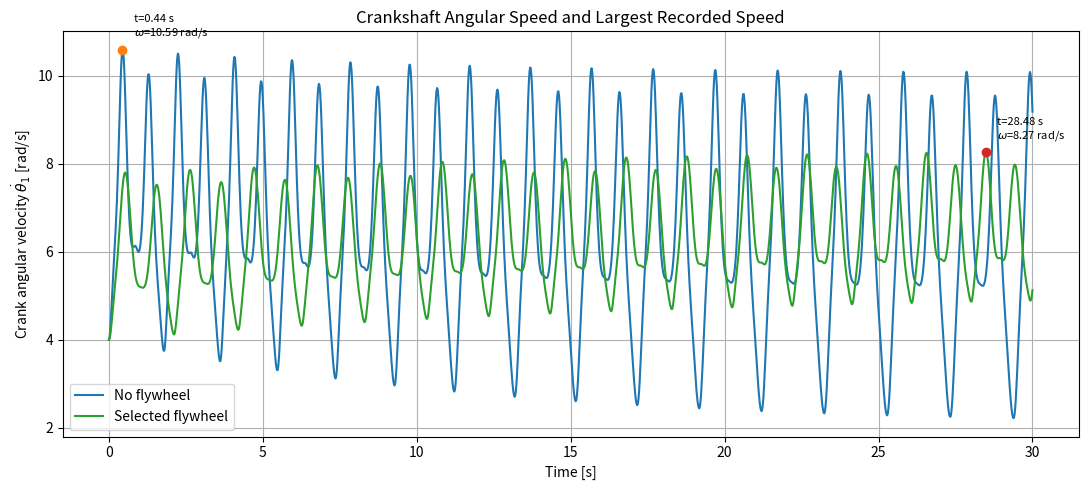
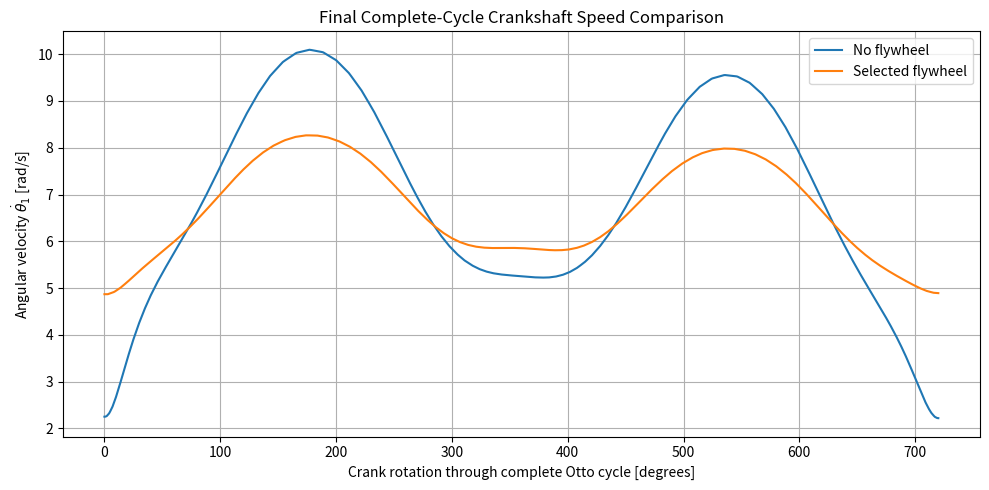
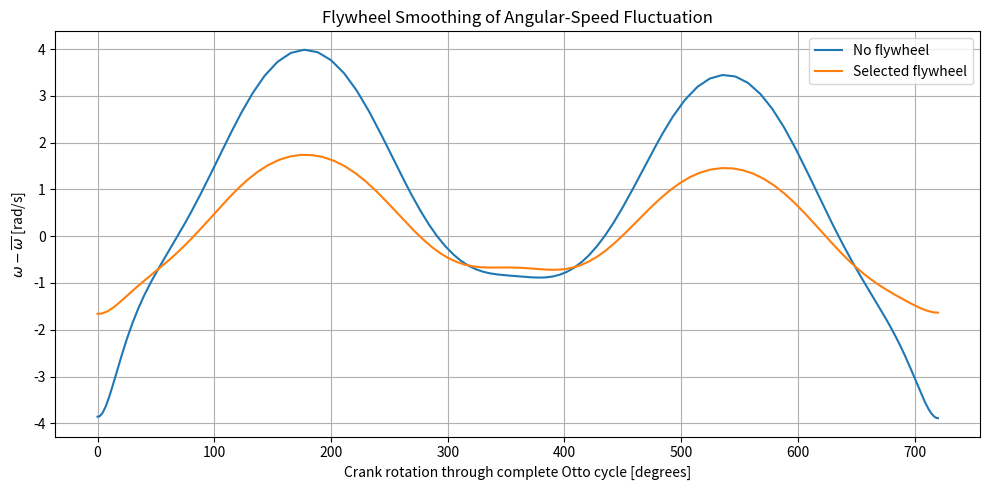
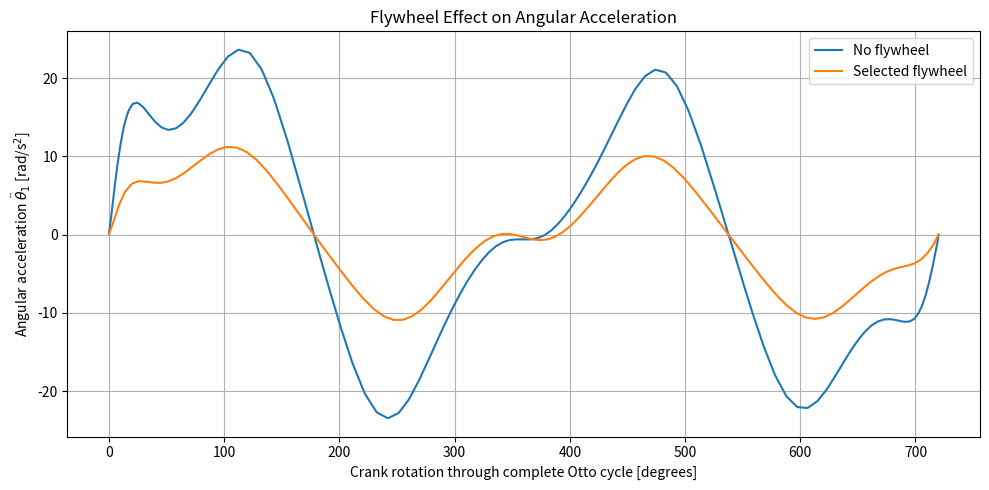
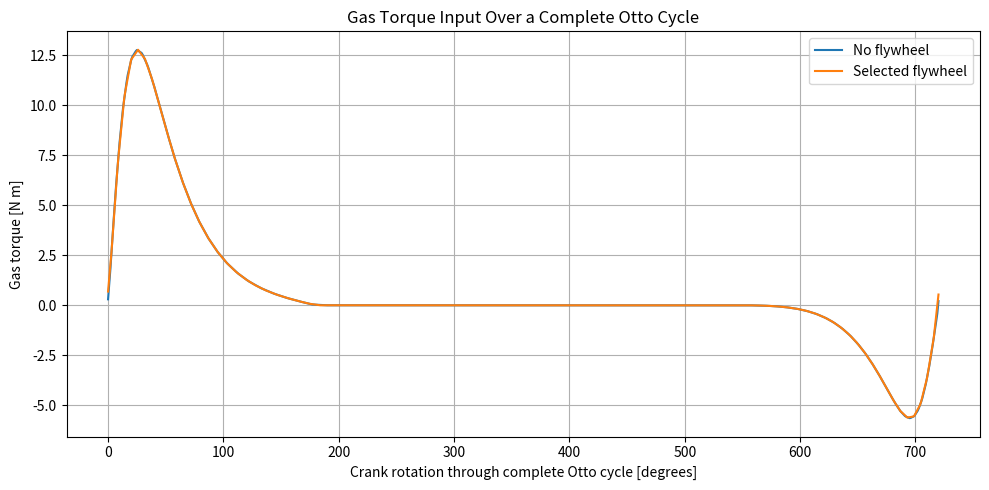
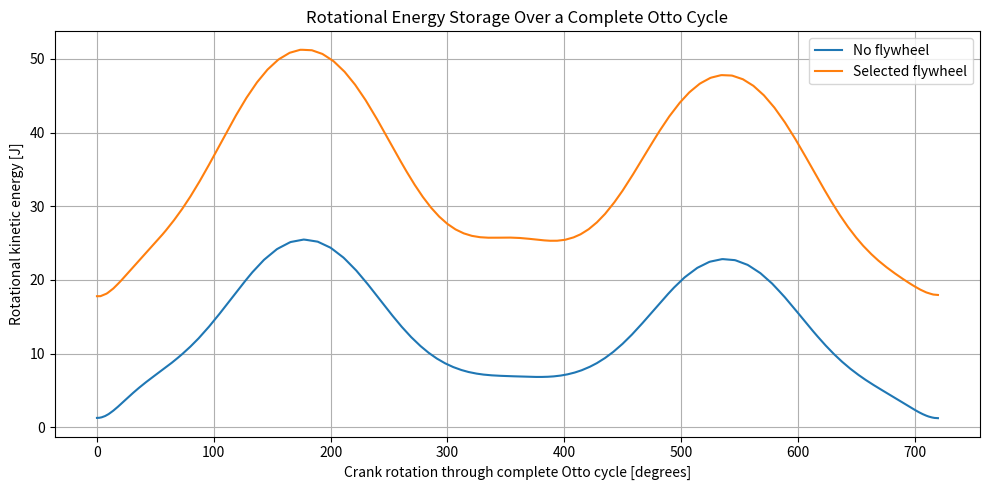
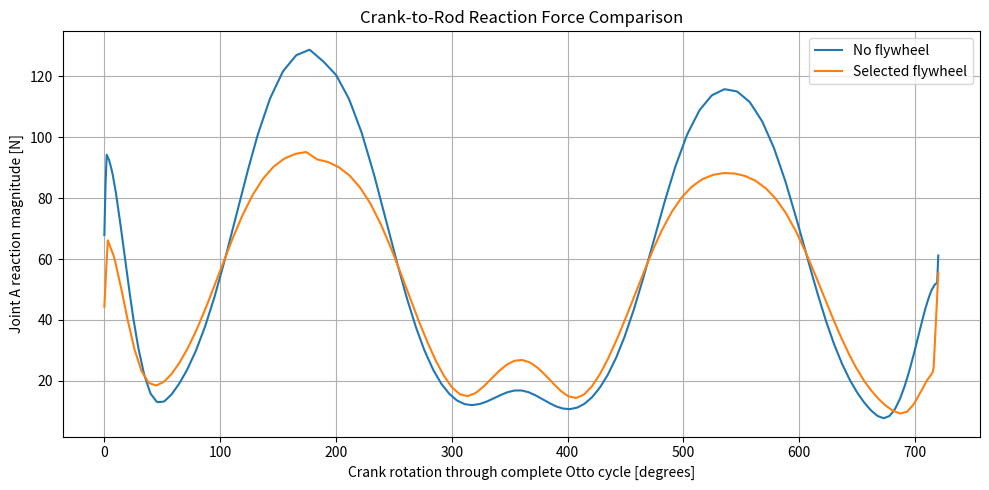
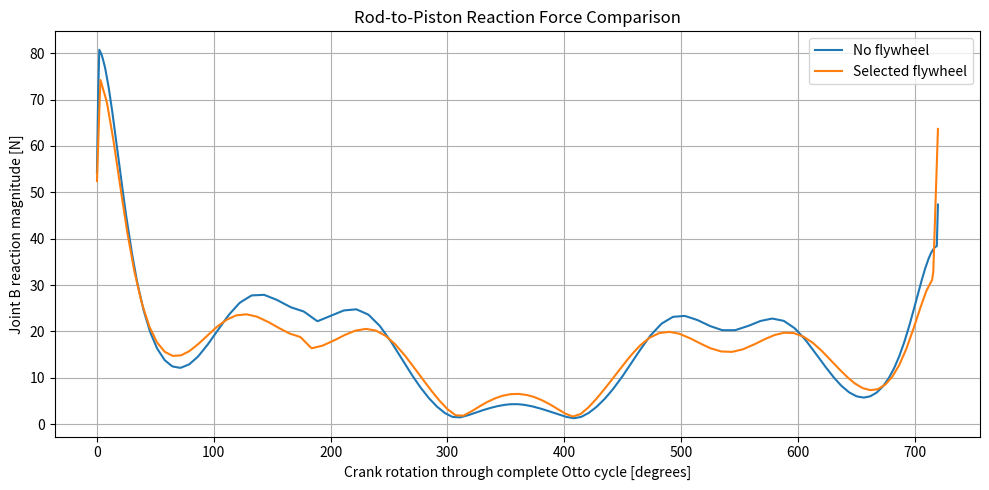
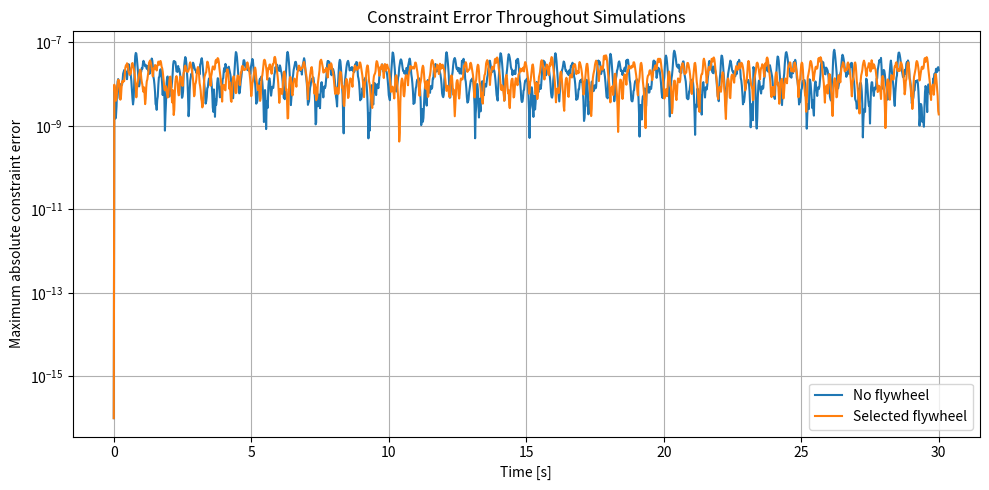
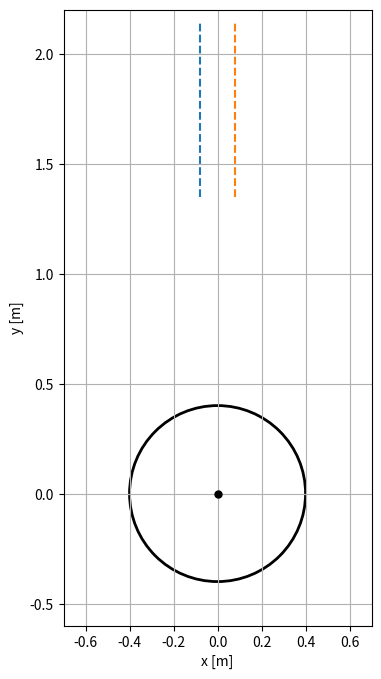

Reproduce these figures in Python, in order.
# ============================================================
# FOUR-STROKE OTTO-CYCLE SLIDER-CRANK WITH FLYWHEEL
# Full simulation, settled-cycle comparison and optional animation
# ============================================================
# Changes made for clearer flywheel results:
#   - The flywheel comparison is no flywheel vs I_f = 1.0 kg m^2.
#   - c_rot is increased from 0.05 to 0.10 N m s/rad to represent a
#     stronger external load and allow periodic operating behaviour to
#     be reached in a practical simulation time.
#   - Results are calculated over complete late Otto cycles, not over
#     the whole startup transient.
#   - The time of the largest recorded speed is still reported separately.
#
# The selected flywheel is a conceptual solid disk for this large-scale
# model: m = 12.5 kg, R = 0.40 m, so I_f = 1.0 kg m^2.
# ============================================================

import csv
from pathlib import Path

import numpy as np
import sympy as sp
from sympy.physics.mechanics import dynamicsymbols
import matplotlib.pyplot as plt
from matplotlib.animation import FuncAnimation
from scipy.integrate import solve_ivp

# ============================================================
# 1. SETTINGS
# ============================================================
OUTPUT_DIR = Path('flywheel_results')
OUTPUT_DIR.mkdir(exist_ok=True)

SIMULATION_END_TIME = 30.0       # [s]
OUTPUT_TIME_STEP = 0.02          # [s]
SOLVER_MAX_STEP = 0.05           # [s]
PHASE_POINTS = 721               # 1-degree points over a 720-degree cycle

# A case is treated as settled when every later complete cycle remains
# sufficiently close to the last complete cycle.
SETTLING_MEAN_TOL = 0.01         # 1% tolerance on cycle mean speed
SETTLING_RIPPLE_TOL = 0.03       # 3% tolerance on cycle speed variation
MIN_SETTLED_CYCLES = 5

MAKE_ANIMATION = True          # Change to True to show selected-case animation
ANIMATION_DURATION = 8.0         # [s]
ANIMATION_FRAME_SKIP = 4

# ============================================================
# 2. MECHANISM PARAMETERS
# ============================================================
m1 = 1.0                         # crank mass [kg]
m2 = 2.0                         # connecting rod mass [kg]
m3 = 0.5                         # piston mass [kg]

L1 = 0.5                         # crank length [m]
L2 = 1.5                         # connecting rod length [m]

I_crank = 0.5                    # crank rotational inertia [kg m^2]
I2 = 1.5                         # connecting rod rotational inertia [kg m^2]

g = 9.81                         # gravitational acceleration [m/s^2]

# Increased from 0.05 so that the loaded engine approaches repeatable
# operation within a reasonable simulation duration.
c_rot = 0.10                     # resisting torque coefficient [N m s/rad]

# ============================================================
# 3. FLYWHEEL CASES
# ============================================================
NO_FLYWHEEL = {
    'label': 'No flywheel',
    'mass': 0.0,
    'radius': 0.0,
    'inertia': 0.0,
}

SELECTED_FLYWHEEL = {
    'label': 'Selected flywheel',
    'mass': 12.5,                # [kg]
    'radius': 0.40,              # [m]
}
SELECTED_FLYWHEEL['inertia'] = (
    0.5 * SELECTED_FLYWHEEL['mass'] * SELECTED_FLYWHEEL['radius']**2
)

COMPARISON_CASES = [NO_FLYWHEEL, SELECTED_FLYWHEEL]

# ============================================================
# 4. OTTO-CYCLE PARAMETERS
# ============================================================
p_atm = 101325.0                 # atmospheric pressure [Pa]
gamma = 1.4                      # heat-capacity ratio
compression_ratio = 8.0          # V_BDC / V_TDC
A_piston = 2.0e-5                # piston area [m^2]

stroke = 2 * L1                  # [m]
V_displaced = A_piston * stroke
V_clearance = V_displaced / (compression_ratio - 1)
V_TDC = V_clearance
V_BDC = V_clearance + V_displaced
y_TDC = L1 + L2

p_peak = 4.0e6                   # peak pressure after ignition [Pa]
p_compression_TDC = p_atm * compression_ratio**gamma

print(f'Compression pressure at TDC: {p_compression_TDC / 1e6:.3f} MPa')
print(f'Combustion peak pressure:     {p_peak / 1e6:.3f} MPa')
print(f"Selected flywheel inertia:    {SELECTED_FLYWHEEL['inertia']:.4f} kg m^2")

# ============================================================
# 5. SYMBOLIC MULTIBODY MODEL
# ============================================================
t = sp.symbols('t')
x1, y1, theta1, x2, y2, theta2, x3, y3 = dynamicsymbols(
    'x1 y1 theta1 x2 y2 theta2 x3 y3'
)

q_sym = sp.Matrix([x1, y1, theta1, x2, y2, theta2, x3, y3])
dq_sym = q_sym.diff(t)


def R(theta):
    return sp.Matrix([
        [sp.cos(theta), -sp.sin(theta)],
        [sp.sin(theta),  sp.cos(theta)]
    ])


r1 = sp.Matrix([x1, y1])
r2 = sp.Matrix([x2, y2])
r3 = sp.Matrix([x3, y3])

# Constraint equations: fixed crank pivot, crank/rod pin, rod/piston pin,
# and vertical piston guide.
fixed_pivot = r1 + R(theta1) @ sp.Matrix([-L1 / 2, 0])
crank_rod_joint = (
    r1 + R(theta1) @ sp.Matrix([L1 / 2, 0])
    - r2 - R(theta2) @ sp.Matrix([-L2 / 2, 0])
)
rod_piston_joint = r2 + R(theta2) @ sp.Matrix([L2 / 2, 0]) - r3

C = sp.Matrix([
    fixed_pivot[0], fixed_pivot[1],
    crank_rod_joint[0], crank_rod_joint[1],
    rod_piston_joint[0], rod_piston_joint[1],
    r3[0]
])

J = C.jacobian(q_sym)
dC = J @ dq_sym
dJ = dC.jacobian(q_sym)

# Gravity and viscous/load resistance; gas force is added numerically.
Q_base = sp.Matrix([
    0, -m1 * g, -c_rot * theta1.diff(t),
    0, -m2 * g, 0,
    0, -m3 * g
])

C_fn = sp.lambdify((q_sym, dq_sym), C, 'numpy')
J_fn = sp.lambdify((q_sym, dq_sym), J, 'numpy')
dC_fn = sp.lambdify((q_sym, dq_sym), dC, 'numpy')
dJ_fn = sp.lambdify((q_sym, dq_sym), dJ, 'numpy')
Q_base_fn = sp.lambdify((q_sym, dq_sym), Q_base, 'numpy')

# ============================================================
# 6. OTTO-CYCLE FORCE AND GAS TORQUE
# ============================================================
def cycle_angle(theta):
    """Four-stroke phase from TDC in the range 0 <= phi < 4*pi."""
    return np.mod(theta - np.pi / 2, 4 * np.pi)


def stroke_name(theta):
    phi = cycle_angle(theta)
    if phi < np.pi:
        return 'Power'
    if phi < 2 * np.pi:
        return 'Exhaust'
    if phi < 3 * np.pi:
        return 'Intake'
    return 'Compression'


def cylinder_pressure(theta, y_piston):
    phi = cycle_angle(theta)
    V = V_clearance + A_piston * (y_TDC - y_piston)
    V = np.clip(V, V_TDC, V_BDC)

    if phi < np.pi:
        return p_peak * (V_TDC / V)**gamma
    if phi < 2 * np.pi:
        return p_atm
    if phi < 3 * np.pi:
        return p_atm
    return p_atm * (V_BDC / V)**gamma


def otto_piston_force(theta, y_piston):
    """Vertical piston gas force [N], with upward positive."""
    return -(cylinder_pressure(theta, y_piston) - p_atm) * A_piston


def dy3_dtheta1(theta):
    """Slider velocity ratio for the upper assembly branch."""
    root = np.sqrt(np.maximum(L2**2 - (L1 * np.cos(theta))**2, 1e-14))
    return L1 * np.cos(theta) + (
        L1**2 * np.sin(theta) * np.cos(theta) / root
    )


def gas_torque(theta, y_piston):
    """Generalised gas torque about crank angle theta1 [N m]."""
    return otto_piston_force(theta, y_piston) * dy3_dtheta1(theta)

# ============================================================
# 7. INITIAL CONDITIONS
# ============================================================
def consistent_initial_state(omega0=4.0):
    q0 = np.array([
        0.0, L1 / 2, np.pi / 2,
        0.0, L1 + L2 / 2, np.pi / 2,
        0.0, L1 + L2
    ])

    J0 = np.asarray(J_fn(q0, np.zeros(8)), dtype=float)
    dq0 = np.zeros(8)
    dq0[2] = omega0
    unknown = [0, 1, 3, 4, 5, 6, 7]
    dq0[unknown] = np.linalg.solve(J0[:, unknown], -J0[:, 2] * omega0)

    if not np.allclose(np.asarray(C_fn(q0, dq0), dtype=float), 0.0, atol=1e-10):
        raise ValueError('Initial position constraints are not satisfied.')
    if not np.allclose(np.asarray(dC_fn(q0, dq0), dtype=float), 0.0, atol=1e-10):
        raise ValueError('Initial velocity constraints are not satisfied.')

    return np.concatenate((q0, dq0))


omega0 = 4.0
x0 = consistent_initial_state(omega0)

baumgarte_frequency = 20.0
baumgarte_damping_ratio = 1.0

# ============================================================
# 8. CASE-SPECIFIC DYNAMICS AND SOLUTION
# ============================================================
def build_dynamics(I_flywheel):
    I_total = I_crank + I_flywheel
    M = np.diag([m1, m1, I_total, m2, m2, I2, m3, m3])
    W = np.linalg.inv(M)

    def evaluate(time, state):
        q, dq = np.split(state, 2)
        J_num = np.asarray(J_fn(q, dq), dtype=float)
        dJ_num = np.asarray(dJ_fn(q, dq), dtype=float)
        C_num = np.asarray(C_fn(q, dq), dtype=float).reshape(-1, 1)
        dC_num = np.asarray(dC_fn(q, dq), dtype=float).reshape(-1, 1)

        Q = np.asarray(Q_base_fn(q, dq), dtype=float).reshape(-1, 1)
        F_gas = otto_piston_force(q[2], q[7])
        Q[7, 0] += F_gas

        JWJT = J_num @ W @ J_num.T
        rhs_lambda = (
            -dJ_num @ dq.reshape(-1, 1)
            -J_num @ W @ Q
            -(baumgarte_frequency**2) * C_num
            -2 * baumgarte_damping_ratio * baumgarte_frequency * dC_num
        )
        lam = np.linalg.solve(JWJT, rhs_lambda)
        ddq = W @ (Q + J_num.T @ lam)
        derivative = np.concatenate((dq, ddq.flatten()))
        return derivative, lam.flatten()

    def rhs(time, state):
        return evaluate(time, state)[0]

    return rhs, evaluate


def run_case(case):
    rhs, evaluate = build_dynamics(case['inertia'])
    t_eval = np.arange(0.0, SIMULATION_END_TIME + OUTPUT_TIME_STEP / 2,
                       OUTPUT_TIME_STEP)
    sol = solve_ivp(
        rhs, (0.0, SIMULATION_END_TIME), x0,
        method='BDF', t_eval=t_eval,
        rtol=1e-7, atol=1e-9, max_step=SOLVER_MAX_STEP
    )
    if not sol.success:
        raise RuntimeError(f"Solver failed for {case['label']}: {sol.message}")

    theta = sol.y[2]
    y_piston = sol.y[7]
    omega = sol.y[10]
    alpha = np.zeros_like(sol.t)
    reaction_A = np.zeros_like(sol.t)
    reaction_B = np.zeros_like(sol.t)
    error = np.zeros_like(sol.t)

    for i in range(len(sol.t)):
        derivative, lam = evaluate(sol.t[i], sol.y[:, i])
        alpha[i] = derivative[10]
        reaction_A[i] = np.hypot(lam[2], lam[3])
        reaction_B[i] = np.hypot(lam[4], lam[5])
        error[i] = np.max(np.abs(np.asarray(
            C_fn(sol.y[:8, i], sol.y[8:, i]), dtype=float
        )))

    F_gas = np.array([otto_piston_force(a, b) for a, b in zip(theta, y_piston)])
    tau_gas = np.array([gas_torque(a, b) for a, b in zip(theta, y_piston)])
    tau_resistance = -c_rot * omega
    rotational_energy = 0.5 * (I_crank + case['inertia']) * omega**2

    return {
        **case,
        'sol': sol, 'theta': theta, 'y_piston': y_piston,
        'omega': omega, 'alpha': alpha, 'F_gas': F_gas,
        'tau_gas': tau_gas, 'tau_resistance': tau_resistance,
        'rotational_energy': rotational_energy,
        'reaction_A': reaction_A, 'reaction_B': reaction_B,
        'constraint_error': error
    }

# ============================================================
# 9. PHASE-INTERPOLATED COMPLETE CYCLE METRICS
# ============================================================
def get_phase_cycle(data, cycle_number):
    """Interpolate one complete 720-degree cycle on a common phase grid."""
    theta0 = np.pi / 2 + cycle_number * 4 * np.pi
    theta_grid = theta0 + np.linspace(0.0, 4 * np.pi, PHASE_POINTS)
    phase_deg = np.linspace(0.0, 720.0, PHASE_POINTS)

    if theta_grid[-1] > data['theta'][-1]:
        raise ValueError('Requested cycle is incomplete.')

    interp = {'phase_deg': phase_deg, 'theta': theta_grid}
    for key in ['omega', 'alpha', 'F_gas', 'tau_gas', 'tau_resistance',
                'rotational_energy', 'reaction_A', 'reaction_B',
                'constraint_error']:
        interp[key] = np.interp(theta_grid, data['theta'], data[key])
    interp['time'] = np.interp(theta_grid, data['theta'], data['sol'].t)
    return interp


def complete_cycle_numbers(data):
    total_rotation = data['theta'][-1] - np.pi / 2
    n_complete = int(np.floor(total_rotation / (4 * np.pi)))
    return list(range(n_complete))


def metrics_for_cycle(data, cycle_number):
    cyc = get_phase_cycle(data, cycle_number)
    duration = cyc['time'][-1] - cyc['time'][0]
    omega_max = np.max(cyc['omega'])
    omega_min = np.min(cyc['omega'])
    omega_mean = 4 * np.pi / duration
    delta_omega = omega_max - omega_min
    return {
        'cycle_number': cycle_number,
        'cycle': cyc,
        'start_time': cyc['time'][0],
        'end_time': cyc['time'][-1],
        'omega_max': omega_max,
        'omega_min': omega_min,
        'omega_mean': omega_mean,
        'delta_omega': delta_omega,
        'Cs': delta_omega / omega_mean,
        'alpha_max_abs': np.max(np.abs(cyc['alpha'])),
        'F_gas_max_abs': np.max(np.abs(cyc['F_gas'])),
        'tau_gas_max_abs': np.max(np.abs(cyc['tau_gas'])),
        'tau_resistance_max_abs': np.max(np.abs(cyc['tau_resistance'])),
        'rot_energy_variation': np.max(cyc['rotational_energy']) - np.min(cyc['rotational_energy']),
        'reaction_A_max': np.max(cyc['reaction_A']),
        'reaction_B_max': np.max(cyc['reaction_B']),
        'constraint_error_max': np.max(cyc['constraint_error']),
    }


def analyse_case(data):
    peak_index = int(np.argmax(data['omega']))
    data['peak_time_recorded'] = data['sol'].t[peak_index]
    data['peak_speed_recorded'] = data['omega'][peak_index]

    cycle_numbers = complete_cycle_numbers(data)
    if len(cycle_numbers) < MIN_SETTLED_CYCLES + 1:
        raise RuntimeError(f"Too few complete cycles for {data['label']}.")

    all_metrics = [metrics_for_cycle(data, n) for n in cycle_numbers]
    final_metrics = all_metrics[-1]
    final_mean = final_metrics['omega_mean']
    final_ripple = final_metrics['delta_omega']

    settling_metric = None
    for i in range(len(all_metrics) - MIN_SETTLED_CYCLES + 1):
        later = all_metrics[i:]
        mean_ok = all(
            abs(m['omega_mean'] - final_mean) / abs(final_mean) <= SETTLING_MEAN_TOL
            for m in later
        )
        ripple_ok = all(
            abs(m['delta_omega'] - final_ripple) / abs(final_ripple) <= SETTLING_RIPPLE_TOL
            for m in later
        )
        if mean_ok and ripple_ok:
            settling_metric = all_metrics[i]
            break

    data['all_cycle_metrics'] = all_metrics
    data['final_cycle'] = final_metrics
    data['settled'] = settling_metric is not None
    data['settling_time'] = settling_metric['start_time'] if settling_metric else np.nan
    return data

# ============================================================
# 10. RUN CASES
# ============================================================
results = {}
for case in COMPARISON_CASES:
    print(f"\nSolving: {case['label']} ...")
    results[case['label']] = analyse_case(run_case(case))

no = results['No flywheel']
fly = results['Selected flywheel']
N = no['final_cycle']
F = fly['final_cycle']


def reduction(no_value, fly_value):
    return (no_value - fly_value) / no_value * 100

# ============================================================
# 11. PRINT RESULTS
# ============================================================
rows = [
    ('Time of largest recorded speed [s]', no['peak_time_recorded'], fly['peak_time_recorded']),
    ('Largest recorded speed [rad/s]', no['peak_speed_recorded'], fly['peak_speed_recorded']),
    ('Estimated settling time [s]', no['settling_time'], fly['settling_time']),
    ('Final cycle start time [s]', N['start_time'], F['start_time']),
    ('Final cycle maximum speed [rad/s]', N['omega_max'], F['omega_max']),
    ('Final cycle minimum speed [rad/s]', N['omega_min'], F['omega_min']),
    ('Final cycle mean speed [rad/s]', N['omega_mean'], F['omega_mean']),
    ('Final cycle speed variation [rad/s]', N['delta_omega'], F['delta_omega']),
    ('Coefficient of speed fluctuation C_s', N['Cs'], F['Cs']),
    ('Maximum |angular acceleration| [rad/s^2]', N['alpha_max_abs'], F['alpha_max_abs']),
    ('Maximum |gas force| [N]', N['F_gas_max_abs'], F['F_gas_max_abs']),
    ('Maximum |gas torque| [N m]', N['tau_gas_max_abs'], F['tau_gas_max_abs']),
    ('Maximum |resisting torque| [N m]', N['tau_resistance_max_abs'], F['tau_resistance_max_abs']),
    ('Rotational energy variation [J]', N['rot_energy_variation'], F['rot_energy_variation']),
    ('Maximum joint A reaction [N]', N['reaction_A_max'], F['reaction_A_max']),
    ('Maximum joint B reaction [N]', N['reaction_B_max'], F['reaction_B_max']),
    ('Maximum constraint error', N['constraint_error_max'], F['constraint_error_max']),
]

print('\n' + '=' * 106)
print('NO-FLYWHEEL VS SELECTED-FLYWHEEL COMPARISON: FINAL COMPLETE OTTO CYCLE')
print('=' * 106)
print(f"Flywheel: m = {fly['mass']:.2f} kg, R = {fly['radius']:.2f} m, I_f = {fly['inertia']:.4f} kg m^2")
print(f"Settled check passed: no flywheel = {no['settled']}, flywheel = {fly['settled']}")
print('-' * 106)
print(f"{'Measure':<52}{'No flywheel':>20}{'Flywheel':>20}")
print('-' * 106)
for label, a, b in rows:
    print(f'{label:<52}{a:>20.6f}{b:>20.6f}')
print('-' * 106)
print(f"Reduction in final-cycle speed variation:        {reduction(N['delta_omega'], F['delta_omega']):.2f}%")
print(f"Reduction in coefficient of speed fluctuation:   {reduction(N['Cs'], F['Cs']):.2f}%")
print(f"Reduction in peak |angular acceleration|:        {reduction(N['alpha_max_abs'], F['alpha_max_abs']):.2f}%")
print(f"Reduction in peak joint A reaction:              {reduction(N['reaction_A_max'], F['reaction_A_max']):.2f}%")
print('=' * 106)

for data in [no, fly]:
    print(f"\nFinal five cycles: {data['label']}")
    print(f"{'Start time [s]':>16}{'Mean speed [rad/s]':>23}{'Variation [rad/s]':>23}")
    for metric in data['all_cycle_metrics'][-5:]:
        print(f"{metric['start_time']:>16.3f}{metric['omega_mean']:>23.5f}{metric['delta_omega']:>23.5f}")

# ============================================================
# 12. SAVE RESULTS TABLE
# ============================================================
with (OUTPUT_DIR / 'flywheel_comparison_results.csv').open('w', newline='') as f:
    writer = csv.writer(f)
    writer.writerow(['Measure', 'No flywheel', 'Selected flywheel'])
    writer.writerows(rows)
    writer.writerow(['Reduction in final-cycle speed variation [%]', '', reduction(N['delta_omega'], F['delta_omega'])])
    writer.writerow(['Reduction in coefficient of speed fluctuation [%]', '', reduction(N['Cs'], F['Cs'])])
    writer.writerow(['Reduction in peak |angular acceleration| [%]', '', reduction(N['alpha_max_abs'], F['alpha_max_abs'])])
    writer.writerow(['Reduction in peak joint A reaction [%]', '', reduction(N['reaction_A_max'], F['reaction_A_max'])])

# ============================================================
# 13. REPORT-READY PLOTS
# ============================================================
def save_show(filename):
    plt.tight_layout()
    plt.savefig(OUTPUT_DIR / filename, dpi=300, bbox_inches='tight')
    plt.show()

# Full speed history and time of largest recorded speed.
plt.figure(figsize=(11, 5))
for data in [no, fly]:
    plt.plot(data['sol'].t, data['omega'], label=data['label'])
    plt.plot(data['peak_time_recorded'], data['peak_speed_recorded'], marker='o')
    plt.annotate(
        f"t={data['peak_time_recorded']:.2f} s\n$\\omega$={data['peak_speed_recorded']:.2f} rad/s",
        (data['peak_time_recorded'], data['peak_speed_recorded']),
        textcoords='offset points', xytext=(8, 10), fontsize=8
    )
plt.xlabel('Time [s]')
plt.ylabel(r'Crank angular velocity $\dot{\theta}_1$ [rad/s]')
plt.title('Crankshaft Angular Speed and Largest Recorded Speed')
plt.grid()
plt.legend()
save_show('01_full_speed_and_largest_recorded_speed.png')

# Settled/latest full-cycle speed comparison.
plt.figure(figsize=(10, 5))
plt.plot(N['cycle']['phase_deg'], N['cycle']['omega'], label='No flywheel')
plt.plot(F['cycle']['phase_deg'], F['cycle']['omega'], label='Selected flywheel')
plt.xlabel('Crank rotation through complete Otto cycle [degrees]')
plt.ylabel(r'Angular velocity $\dot{\theta}_1$ [rad/s]')
plt.title('Final Complete-Cycle Crankshaft Speed Comparison')
plt.grid()
plt.legend()
save_show('02_final_cycle_speed_comparison.png')

# Ripple about each cycle mean.
plt.figure(figsize=(10, 5))
plt.plot(N['cycle']['phase_deg'], N['cycle']['omega'] - N['omega_mean'], label='No flywheel')
plt.plot(F['cycle']['phase_deg'], F['cycle']['omega'] - F['omega_mean'], label='Selected flywheel')
plt.xlabel('Crank rotation through complete Otto cycle [degrees]')
plt.ylabel(r'$\omega - \overline{\omega}$ [rad/s]')
plt.title('Flywheel Smoothing of Angular-Speed Fluctuation')
plt.grid()
plt.legend()
save_show('03_final_cycle_speed_ripple.png')

# Acceleration comparison.
plt.figure(figsize=(10, 5))
plt.plot(N['cycle']['phase_deg'], N['cycle']['alpha'], label='No flywheel')
plt.plot(F['cycle']['phase_deg'], F['cycle']['alpha'], label='Selected flywheel')
plt.xlabel('Crank rotation through complete Otto cycle [degrees]')
plt.ylabel(r'Angular acceleration $\ddot{\theta}_1$ [rad/s$^2$]')
plt.title('Flywheel Effect on Angular Acceleration')
plt.grid()
plt.legend()
save_show('04_final_cycle_angular_acceleration.png')

# Otto gas torque: should be similar, because flywheel changes response not input law.
plt.figure(figsize=(10, 5))
plt.plot(N['cycle']['phase_deg'], N['cycle']['tau_gas'], label='No flywheel')
plt.plot(F['cycle']['phase_deg'], F['cycle']['tau_gas'], label='Selected flywheel')
plt.xlabel('Crank rotation through complete Otto cycle [degrees]')
plt.ylabel('Gas torque [N m]')
plt.title('Gas Torque Input Over a Complete Otto Cycle')
plt.grid()
plt.legend()
save_show('05_final_cycle_gas_torque.png')

# Rotational energy.
plt.figure(figsize=(10, 5))
plt.plot(N['cycle']['phase_deg'], N['cycle']['rotational_energy'], label='No flywheel')
plt.plot(F['cycle']['phase_deg'], F['cycle']['rotational_energy'], label='Selected flywheel')
plt.xlabel('Crank rotation through complete Otto cycle [degrees]')
plt.ylabel('Rotational kinetic energy [J]')
plt.title('Rotational Energy Storage Over a Complete Otto Cycle')
plt.grid()
plt.legend()
save_show('06_final_cycle_rotational_energy.png')

# Constraint reaction comparisons.
plt.figure(figsize=(10, 5))
plt.plot(N['cycle']['phase_deg'], N['cycle']['reaction_A'], label='No flywheel')
plt.plot(F['cycle']['phase_deg'], F['cycle']['reaction_A'], label='Selected flywheel')
plt.xlabel('Crank rotation through complete Otto cycle [degrees]')
plt.ylabel('Joint A reaction magnitude [N]')
plt.title('Crank-to-Rod Reaction Force Comparison')
plt.grid()
plt.legend()
save_show('07_final_cycle_joint_A_reaction.png')

plt.figure(figsize=(10, 5))
plt.plot(N['cycle']['phase_deg'], N['cycle']['reaction_B'], label='No flywheel')
plt.plot(F['cycle']['phase_deg'], F['cycle']['reaction_B'], label='Selected flywheel')
plt.xlabel('Crank rotation through complete Otto cycle [degrees]')
plt.ylabel('Joint B reaction magnitude [N]')
plt.title('Rod-to-Piston Reaction Force Comparison')
plt.grid()
plt.legend()
save_show('08_final_cycle_joint_B_reaction.png')

# Numerical validity.
plt.figure(figsize=(10, 5))
for data in [no, fly]:
    plt.semilogy(data['sol'].t, np.maximum(data['constraint_error'], 1e-16), label=data['label'])
plt.xlabel('Time [s]')
plt.ylabel('Maximum absolute constraint error')
plt.title('Constraint Error Throughout Simulations')
plt.grid()
plt.legend()
save_show('09_constraint_error.png')

# ============================================================
# 14. OPTIONAL ANIMATION OF SELECTED FLYWHEEL CASE
# ============================================================
class Box:
    def __init__(self, width, height):
        self.width = width
        self.height = height
        self.offset = -np.array([width / 2, height / 2])
        self.patch = None

    def first_draw(self, ax):
        self.patch = plt.Rectangle((0, 0), self.width, self.height,
                                   angle=0, rotation_point='center', animated=True)
        ax.add_patch(self.patch)
        return self.patch

    def update(self, x, y, theta):
        self.patch.set_xy(np.array([x, y]) + self.offset)
        self.patch.set_angle(np.rad2deg(theta))
        return self.patch


if MAKE_ANIMATION:
    indices = np.where(fly['sol'].t <= ANIMATION_DURATION)[0][::ANIMATION_FRAME_SKIP]
    fig, ax = plt.subplots(figsize=(5, 8))
    ax.set_ylim(-0.6, 2.2)
    ax.set_xlim(-0.7, 0.7)
    ax.set_aspect('equal')
    ax.set_xlabel('x [m]')
    ax.set_ylabel('y [m]')
    ax.grid()
    ax.plot(0, 0, 'ko', markersize=5)
    ax.plot([-0.08, -0.08], [1.35, 2.15], linestyle='--')
    ax.plot([0.08, 0.08], [1.35, 2.15], linestyle='--')
    ax.add_patch(plt.Circle((0, 0), fly['radius'], fill=False, linewidth=2))
    spoke, = ax.plot([], [], linewidth=2)
    info = ax.text(0.03, 0.95, '', transform=ax.transAxes, verticalalignment='top')
    crank, rod, piston = Box(L1, 0.025), Box(L2, 0.025), Box(0.14, 0.28)
    boxes = [crank, rod, piston]

    def init_animation():
        for box in boxes:
            box.first_draw(ax)
        return [box.patch for box in boxes] + [spoke, info]

    def animate(frame):
        i = indices[frame]
        state = fly['sol'].y[:, i]
        theta = fly['theta'][i]
        crank.update(state[0], state[1], state[2])
        rod.update(state[3], state[4], state[5])
        piston.update(state[6], state[7], 0.0)
        spoke.set_data([0, fly['radius'] * np.cos(theta)],
                       [0, fly['radius'] * np.sin(theta)])
        info.set_text(f"t = {fly['sol'].t[i]:.2f} s\nStroke: {stroke_name(theta)}\n"
                      f"Speed: {fly['omega'][i]:.2f} rad/s")
        ax.set_title('Selected Flywheel Slider-Crank Motion')
        return [box.patch for box in boxes] + [spoke, info]

    animation = FuncAnimation(fig, animate, frames=len(indices), init_func=init_animation,
                              interval=1000 * OUTPUT_TIME_STEP * ANIMATION_FRAME_SKIP,
                              blit=False)
    plt.show()

print(f'\nSaved plots and CSV file in: {OUTPUT_DIR.resolve()}')
